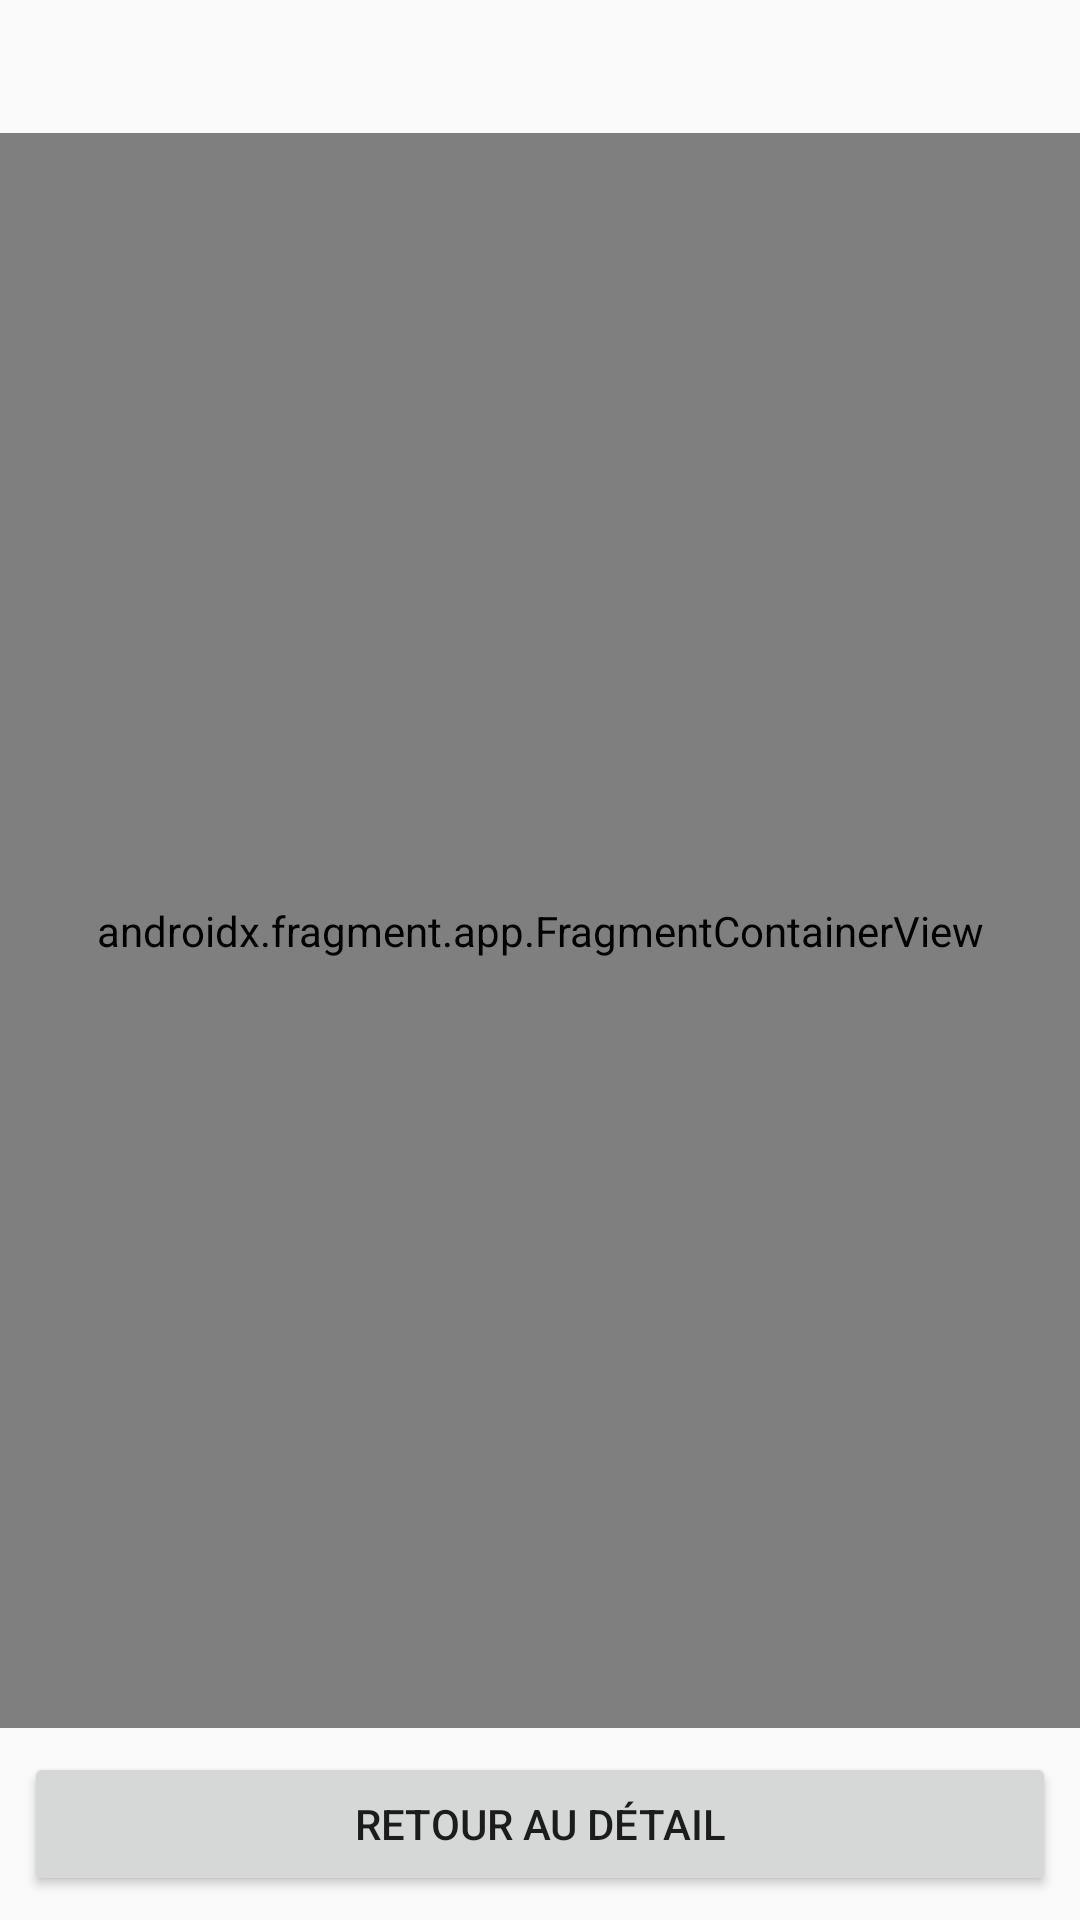

Reconstruct the res/layout file that produces this screen, plus the resources it refers to.
<!-- AndroidManifest.xml: application theme Theme.AppCompat.Light.DarkActionBar -->
<!-- res/layout/fragment_carte_contact.xml -->
<?xml version="1.0" encoding="utf-8"?>
<LinearLayout xmlns:android="http://schemas.android.com/apk/res/android"
    android:layout_width="match_parent"
    android:layout_height="match_parent"
    android:orientation="vertical">

    <TextView
        android:id="@+id/tvInfoCarte"
        android:layout_width="match_parent"
        android:layout_height="wrap_content"
        android:padding="12dp"
        android:textSize="15sp"
        android:textStyle="bold" />

    <FrameLayout
        android:layout_width="match_parent"
        android:layout_height="0dp"
        android:layout_weight="1">

        <FrameLayout
            android:id="@+id/mapContainer"
            android:layout_width="match_parent"
            android:layout_height="match_parent">

            <androidx.fragment.app.FragmentContainerView
                android:id="@+id/map"
                android:name="com.google.android.gms.maps.SupportMapFragment"
                android:layout_width="match_parent"
                android:layout_height="match_parent" />
        </FrameLayout>

        <TextView
            android:id="@+id/tvMessageCarte"
            android:layout_width="wrap_content"
            android:layout_height="wrap_content"
            android:layout_gravity="center"
            android:gravity="center"
            android:padding="24dp"
            android:textColor="#C62828"
            android:textSize="16sp"
            android:visibility="gone" />
    </FrameLayout>

    <Button
        android:id="@+id/btnRetourCarte"
        android:layout_width="match_parent"
        android:layout_height="wrap_content"
        android:layout_margin="8dp"
        android:text="@string/btn_retour" />

</LinearLayout>
<!-- resources referenced by this layout -->
<resources>
  <string name="btn_retour">Retour au détail</string>
</resources>
